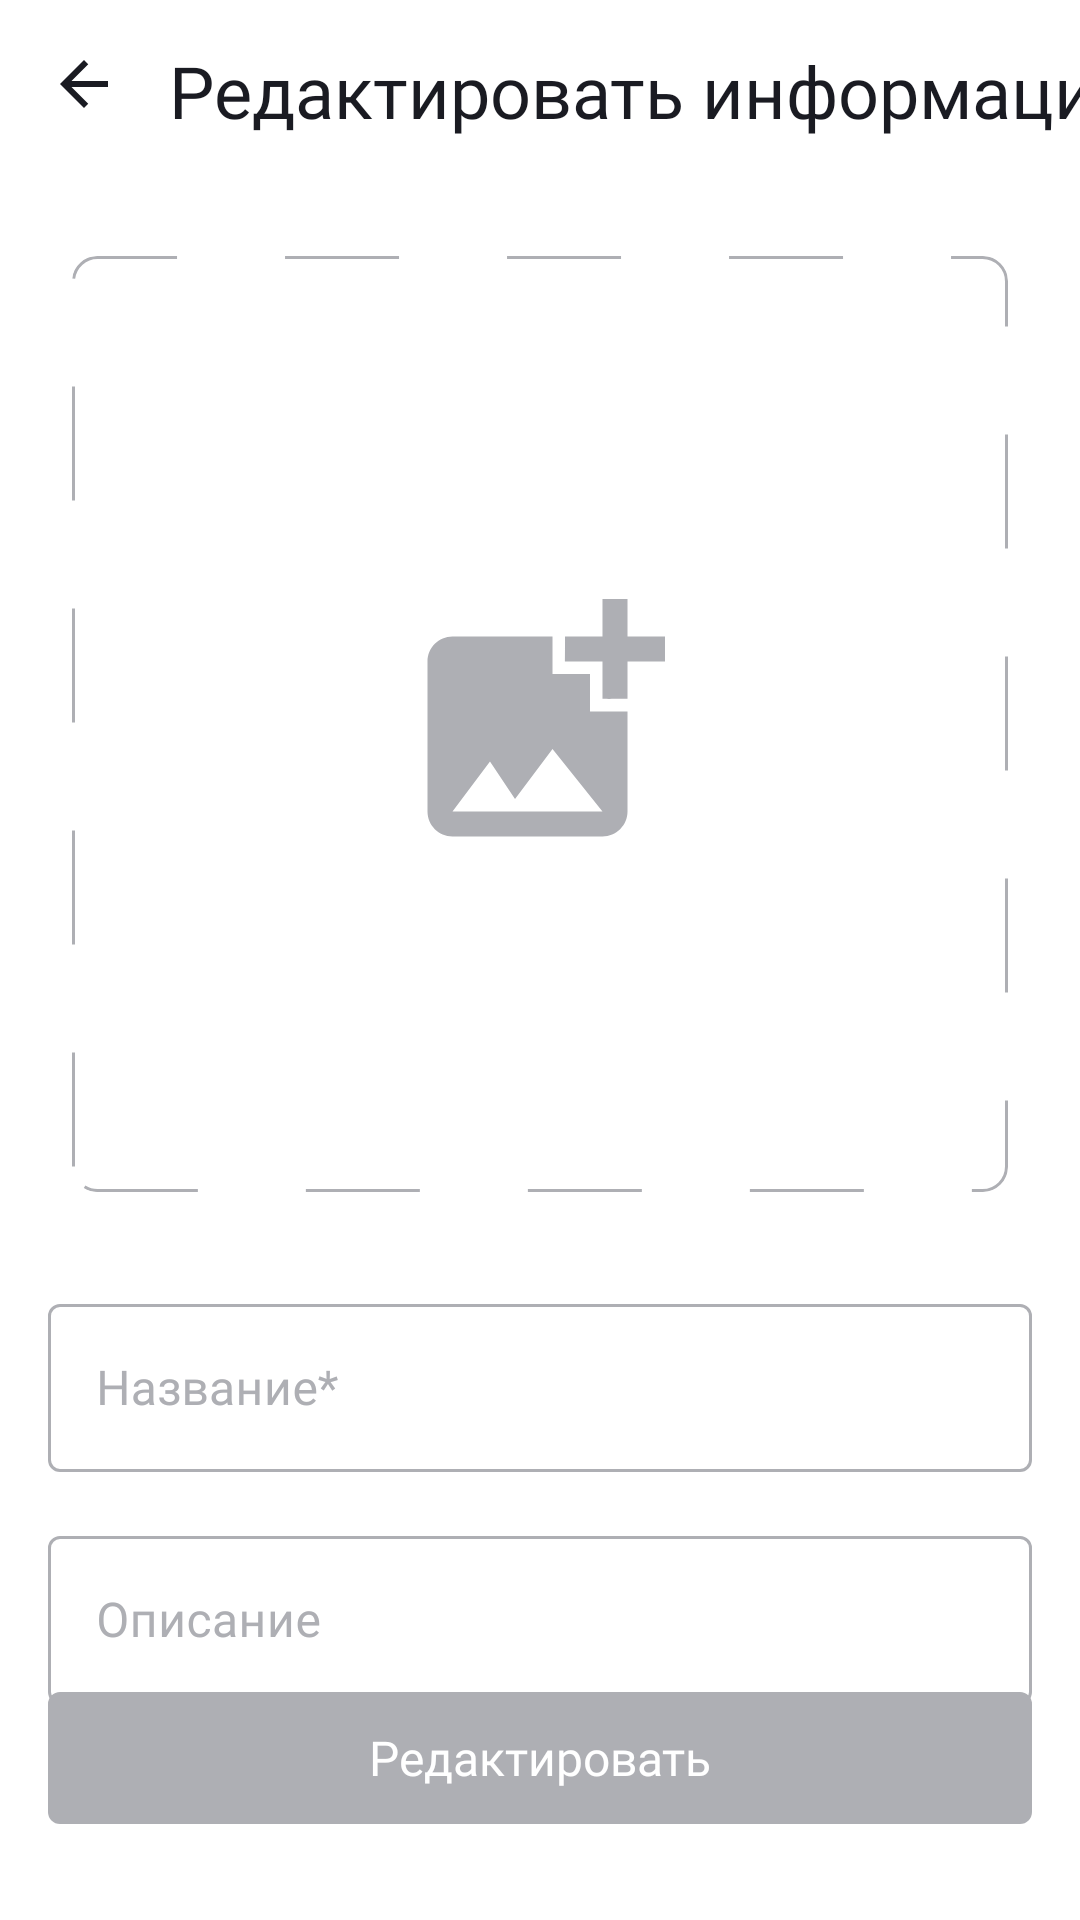

Here is an Android app screen rendered from its layout file. Give the layout XML and the strings, colors and styles it references.
<!-- AndroidManifest.xml: application theme Base.Theme.PlaylistMaker -->
<!-- res/layout/fragment_edit_playlist.xml -->
<?xml version="1.0" encoding="utf-8"?>
<androidx.constraintlayout.widget.ConstraintLayout xmlns:android="http://schemas.android.com/apk/res/android"
    xmlns:app="http://schemas.android.com/apk/res-auto"
    xmlns:tools="http://schemas.android.com/tools"
    android:id="@+id/fragment_edit_playlist"
    android:layout_width="match_parent"
    android:layout_height="match_parent"
    android:background="?attr/colorPrimary"
    tools:context=".media.edit.ui.EditPlaylistFragment" >

    <androidx.constraintlayout.widget.Guideline
        android:id="@+id/leftBorder"
        android:layout_width="wrap_content"
        android:layout_height="wrap_content"
        android:orientation="vertical"
        app:layout_constraintGuide_begin="16dp" />

    <androidx.constraintlayout.widget.Guideline
        android:id="@+id/rightBorder"
        android:layout_width="wrap_content"
        android:layout_height="wrap_content"
        android:orientation="vertical"
        app:layout_constraintGuide_end="16dp" />

    <androidx.constraintlayout.widget.Guideline
        android:id="@+id/ButtonBorder"
        android:layout_width="wrap_content"
        android:layout_height="wrap_content"
        android:orientation="horizontal"
        app:layout_constraintGuide_end="76dp" />

    <ImageButton
        android:id="@+id/backButton"
        style="@style/Widget.AppCompat.Button.Borderless"
        android:layout_width="56dp"
        android:layout_height="56dp"
        app:layout_constraintStart_toStartOf="parent"
        app:layout_constraintTop_toTopOf="parent"
        app:srcCompat="@drawable/ic_back_24x24" />

    <TextView
        android:id="@+id/header_title"
        android:layout_width="wrap_content"
        android:layout_height="wrap_content"
        android:paddingTop="14dp"
        android:paddingBottom="13dp"
        android:gravity="center"
        android:text="@string/editInfo"
        android:textColor="?attr/colorOnPrimary"
        android:textSize="@dimen/primary_button_text_size"
        android:layout_gravity="center"
        android:fontFamily="@font/ys_display_medium"
        android:textFontWeight="500"
        app:layout_constraintStart_toEndOf="@+id/backButton"
        app:layout_constraintTop_toTopOf="parent" />

    <com.google.android.material.imageview.ShapeableImageView
        android:id="@+id/dottedPlaceholder"
        android:layout_width="0dp"
        android:layout_height="0dp"
        android:layout_marginTop="26dp"
        android:layout_marginStart="8dp"
        android:layout_marginEnd="8dp"
        app:layout_constraintDimensionRatio="h,1:1"
        android:scaleType="centerCrop"
        app:layout_constraintTop_toBottomOf="@+id/header_title"
        app:layout_constraintStart_toStartOf="@id/leftBorder"
        app:layout_constraintEnd_toStartOf="@id/rightBorder"
        android:background="@drawable/create_playlist_placeholder"
        app:shapeAppearance="@style/cutCornerStyle" />

    <com.google.android.material.textfield.TextInputLayout
        android:id="@+id/playlistName"
        style="@style/Widget.MaterialComponents.TextInputLayout.OutlinedBox"
        android:layout_width="0dp"
        android:layout_height="wrap_content"
        android:layout_marginTop="32dp"
        android:hint="@string/playlist_name"
        android:textColorHint="@color/yp_text_gray"
        app:boxStrokeColor="@color/focused_color"
        app:boxStrokeWidth="1dp"
        app:boxStrokeWidthFocused="1dp"
        app:cursorColor="@color/yp_blue"
        app:hintTextColor="@color/yp_blue"
        app:layout_constraintTop_toBottomOf="@id/dottedPlaceholder"
        app:layout_constraintStart_toEndOf="@id/leftBorder"
        app:layout_constraintEnd_toStartOf="@id/rightBorder">

        <com.google.android.material.textfield.TextInputEditText
            android:id="@+id/nameEdit"
            android:layout_width="match_parent"
            android:layout_height="56dp"
            android:fontFamily="@font/ys_display_regular"
            android:maxLines="1"
            android:textSize="16sp" />
    </com.google.android.material.textfield.TextInputLayout>

    <com.google.android.material.textfield.TextInputLayout
        tools:layout_editor_absoluteX="16dp"
        android:id="@+id/playlistDescription"
        style="@style/Widget.MaterialComponents.TextInputLayout.OutlinedBox"
        android:layout_width="0dp"
        android:layout_height="wrap_content"
        android:layout_marginTop="16dp"
        android:hint="@string/playlist_description"
        android:textColorHint="@color/yp_text_gray"
        app:boxStrokeColor="@color/focused_color"
        app:boxStrokeWidth="1dp"
        app:boxStrokeWidthFocused="1dp"
        app:cursorColor="@color/yp_blue"
        app:hintTextColor="@color/yp_blue"
        app:layout_constraintTop_toBottomOf="@id/playlistName"
        app:layout_constraintStart_toStartOf="@id/leftBorder"
        app:layout_constraintEnd_toStartOf="@id/rightBorder">

        <com.google.android.material.textfield.TextInputEditText
            android:id="@+id/descriptionEdit"
            android:layout_width="match_parent"
            android:layout_height="56dp"
            android:fontFamily="@font/ys_display_regular"
            android:maxLines="1"
            android:textSize="16sp" />
    </com.google.android.material.textfield.TextInputLayout>

    <com.google.android.material.button.MaterialButton
        android:id="@+id/editButton"
        android:layout_width="0dp"
        android:layout_height="44dp"
        android:enabled="false"
        android:fontFamily="@font/ys_display_medium"
        android:insetTop="0dp"
        android:insetRight="0dp"
        android:insetBottom="0dp"
        android:letterSpacing="0"
        android:text="@string/edit"
        android:textAllCaps="false"
        android:textColor="@color/yp_white"
        android:textSize="16sp"
        android:stateListAnimator="@null"
        app:backgroundTint="@color/button_state"
        app:layout_constraintTop_toBottomOf="@id/ButtonBorder"
        app:layout_constraintStart_toEndOf="@id/leftBorder"
        app:layout_constraintEnd_toStartOf="@id/rightBorder" />

</androidx.constraintlayout.widget.ConstraintLayout>
<!-- resources referenced by this layout -->
<resources>
  <color name="yp_blue">#3772E7</color>
  <color name="yp_text_gray">#AEAFB4</color>
  <color name="yp_white">#FFFFFF</color>
  <dimen name="primary_button_text_size">24sp</dimen>
  <!-- drawable create_playlist_placeholder (drawable) -->
  <?xml version="1.0" encoding="utf-8"?>
  <layer-list xmlns:android="http://schemas.android.com/apk/res/android">
      <item
          android:drawable="@drawable/add_image"
          android:gravity="center">
      </item>
  
      <item
          android:drawable="@drawable/dotted_square">
      </item>
  </layer-list>
  <!-- drawable ic_back_24x24 (drawable) -->
  <vector xmlns:android="http://schemas.android.com/apk/res/android"
      android:width="24dp"
      android:height="24dp"
      android:viewportWidth="24"
      android:viewportHeight="24">
    <group>
      <clip-path
          android:pathData="M0,0h24v24h-24z"/>
      <path
          android:pathData="M20,11H7.83L13.42,5.41L12,4L4,12L12,20L13.41,18.59L7.83,13H20V11Z"
          android:fillColor="?attr/colorOnPrimary"/>
    </group>
  </vector>
  <string name="edit">Редактировать</string>
  <string name="editInfo">Редактировать информацию</string>
  <string name="playlist_description">Описание</string>
  <string name="playlist_name">Название*</string>
  <style name="cutCornerStyle">
          <item name="cornerFamily">rounded</item>
          <item name="cornerSize">8dp</item>
      </style>
  <style name="Base.Theme.PlaylistMaker" parent="Theme.MaterialComponents.DayNight.NoActionBar">
          
          
          <item name="colorPrimary">@color/yp_white</item>
          <item name="colorPrimaryFixed">@color/yp_white</item>
          <item name="colorPrimaryVariant">@color/yp_blue</item>
          <item name="colorOnPrimary">@color/yp_black</item>
          <item name="colorOnPrimaryFixed">@color/yp_black</item>
          
          <item name="colorSecondary">@color/yp_blue</item>
          <item name="colorSecondaryVariant">@color/white</item>
          <item name="colorOnSecondary">@color/yp_text_gray</item>
          
          <item name="colorTertiary">@color/yp_light_gray</item>
          <item name="colorOnTertiary">@color/yp_text_gray</item>
          
          <item name="android:statusBarColor">?attr/colorPrimaryVariant</item>
      </style>
  <!-- drawable add_image (drawable) -->
  <vector xmlns:android="http://schemas.android.com/apk/res/android"
      android:width="100dp"
      android:height="100dp"
      android:viewportWidth="100"
      android:viewportHeight="100">
      <group>
          <clip-path
              android:pathData="M0,0h100v100h-100z"/>
          <path
              android:pathData="M79.17,29.17V41.62C79.17,41.62 70.88,41.67 70.83,41.62V29.17H58.33C58.33,29.17 58.38,20.87 58.33,20.83H70.83V8.33H79.17V20.83H91.67V29.17H79.17ZM66.67,45.83V33.33H54.17V20.83H20.83C16.25,20.83 12.5,24.58 12.5,29.17V79.17C12.5,83.75 16.25,87.5 20.83,87.5H70.83C75.42,87.5 79.17,83.75 79.17,79.17V45.83H66.67ZM20.83,79.17L33.33,62.5L41.67,75L54.17,58.33L70.83,79.17H20.83Z"
              android:fillColor="@color/yp_text_gray"/>
      </group>
  </vector>
  <!-- drawable dotted_square (drawable) -->
  <?xml version="1.0" encoding="utf-8"?>
  <shape xmlns:android="http://schemas.android.com/apk/res/android">
  
      <size
          android:width="312dp"
          android:height="312dp" />
      <stroke
          android:width="1dp"
          android:color="@color/yp_text_gray"
          android:dashWidth="38dp"
          android:dashGap="36dp" />
  
      <corners android:radius="8dp" />
  
  </shape>
  <color name="yp_black">#1A1B22</color>
  <color name="white">#FFFFFF</color>
  <color name="yp_light_gray">#E6E8EB</color>
</resources>
